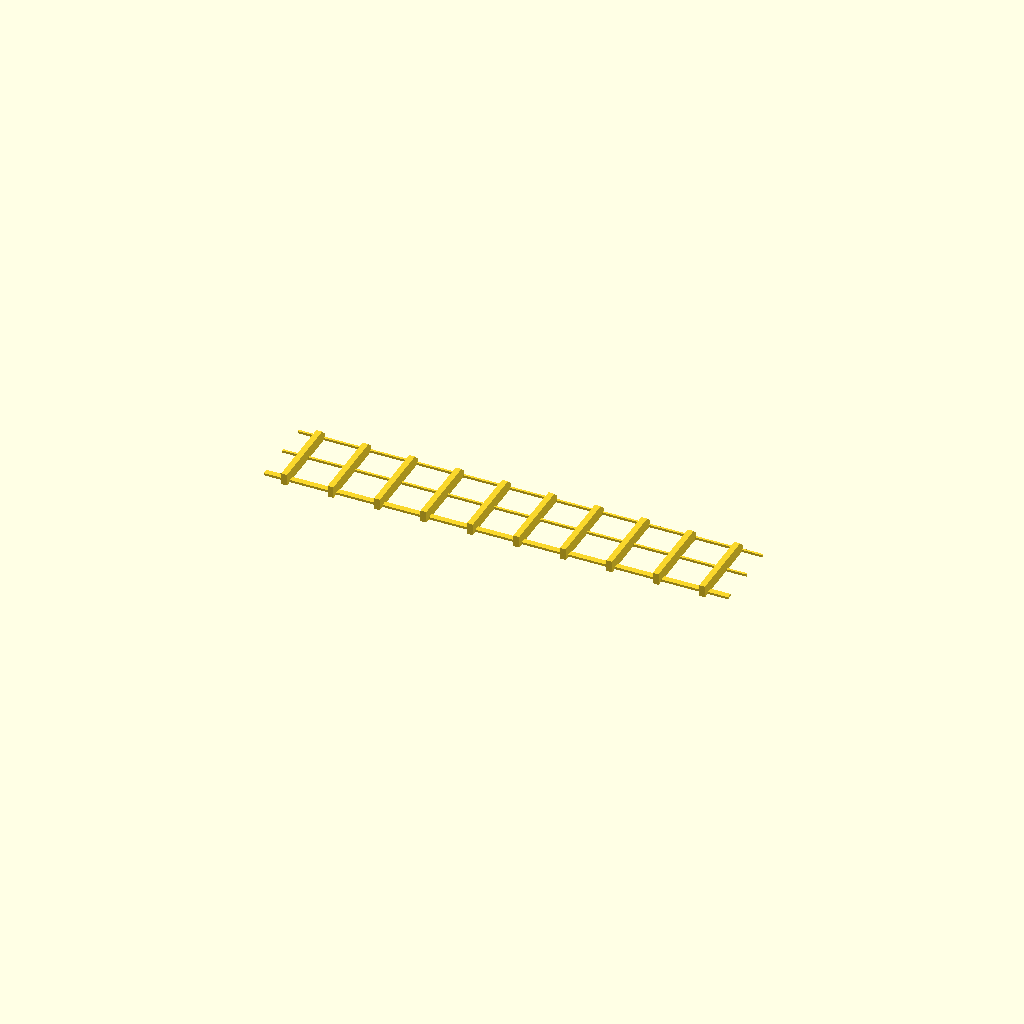
Cell 1: rendered with the file's own defaults.
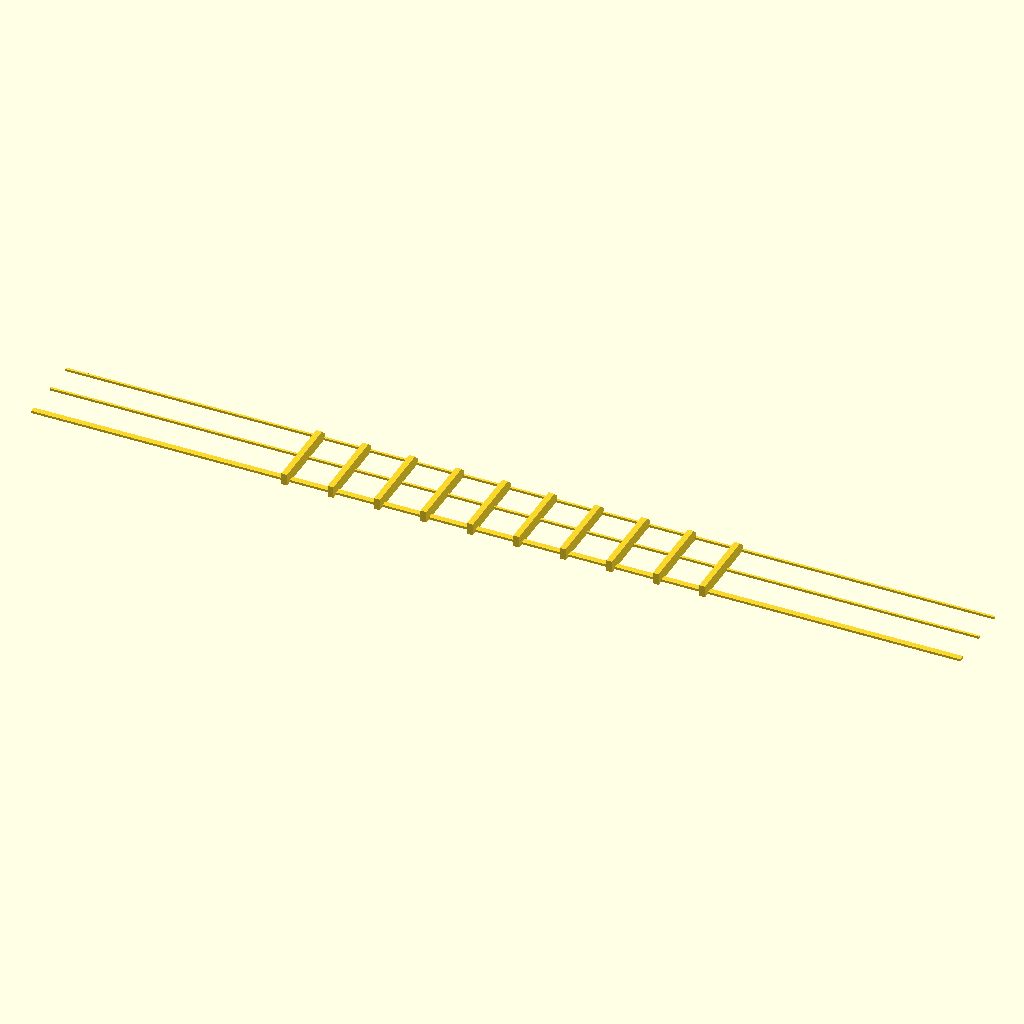
Cell 2: the same model with length = 160.
All cells are drawn from one camera (rotation 55°, 0°, 25°, orthographic, colour scheme Cornfield), so only the parameter changes between them.
The OpenSCAD source (Modules/Components/Railing.scad):
railing_bottom = -2;
railing_top    = 10;

length = 80;
railing = [
    [-2.5, [0.4, 1.0]],
    [ 4.0, [0.4, 0.4]],
    [ 9.8, [0.4, 0.4]]
];
for (r = railing) {
    pos  = r[0];
    size = r[1];
    translate([0, pos]) {
        linear_extrude(size.x) {
            square([
                length,
                size.y
            ], true);
        }
    }
}

Pillars();

module Pillars() {
    distance = 8;
    count    = 10;
    for(i = [-(count - 1) / 2:(count - 1) / 2]) {
        translate([i * distance, 0]) {
            Pillar();
        }
    }

    module Pillar(
        width     = 2,
        thickness = 1,
        bottom    = -4,
        top       = 10,
        bevel     = [1,1]
    ) {
        assert(top > bottom);
        assert(bevel.x <= width);
        assert(bevel.y <= top - bottom);
        
        rotate(-90, [0, 1, 0]) {
            linear_extrude(thickness, center = true) {
                polygon([
                    [0, bottom],
                    [width, bottom],
                    [width, top - bevel.y],
                    [width - bevel.x, top],
                    [0, top]
                ]);
            }
        }
    }
}
Customizer parameters (derived from the source; name, type, default, range or options):
railing_bottom: number, default -2
railing_top: number, default 10
length: number, default 80
